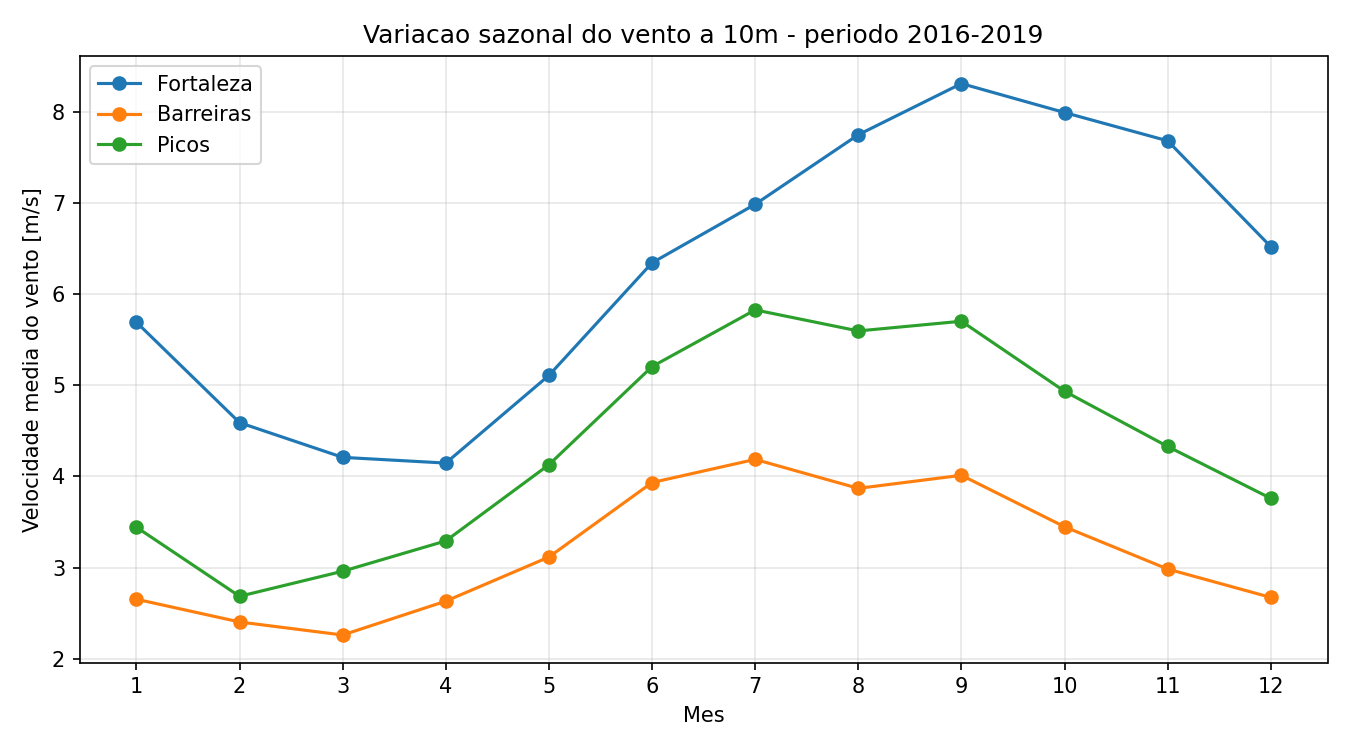

The data file committed next to this chart (first rows):
Mes; Fortaleza; Barreiras; Picos
1; 5,691; 2,654; 3,444
2; 4,59; 2,405; 2,686
3; 4,209; 2,262; 2,961
4; 4,147; 2,633; 3,294
5; 5,108; 3,117; 4,129
6; 6,342; 3,933; 5,204
7; 6,984; 4,187; 5,826
8; 7,746; 3,87; 5,595
9; 8,307; 4,013; 5,702
10; 7,99; 3,448; 4,934
11; 7,679; 2,985; 4,329
12; 6,519; 2,674; 3,76
